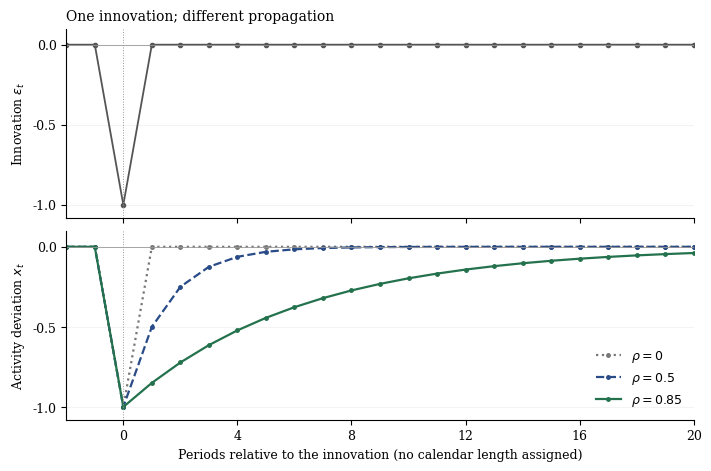

This chart was generated by the following Python code: (Note: this script raises an exception after producing the figure.)
"""Timing illustration: a single innovation and alternative activity persistence.

No data or estimated structural responses. Regenerate from the repository root:
    .venv/bin/python macro/images/fluctuation_impulse_propagation.py
"""
from pathlib import Path
import os
import tempfile
os.environ.setdefault('MPLCONFIGDIR', str(Path(tempfile.gettempdir()) / 'notes-economics-mpl'))
import matplotlib
matplotlib.use('Agg')
import matplotlib.pyplot as plt
import numpy as np

plt.rcParams.update({'font.family': 'DejaVu Serif', 'font.size': 9,
                     'pdf.fonttype': 42, 'axes.spines.top': False,
                     'axes.spines.right': False})
t = np.arange(-2, 21)
innovation = np.where(t == 0, -1.0, 0.0)
fig, axes = plt.subplots(2, 1, figsize=(7, 4.6), sharex=True, layout='constrained')
axes[0].plot(t, innovation, 'o-', color='#555555', lw=1.3, ms=3)
axes[0].set_ylabel(r'Innovation $\varepsilon_t$')
axes[0].set_title('One innovation; different propagation', fontsize=10, loc='left')
for rho, color, style in [(0.0, '#777777', ':'), (0.5, '#294b87', '--'), (0.85, '#24724d', '-')]:
    x = np.zeros_like(t, dtype=float)
    last = 0.0
    for j, eps in enumerate(innovation):
        x[j] = rho * last + eps
        last = x[j]
    assert np.all(x[t < 0] == 0)
    assert x[t == 0][0] == -1
    assert np.allclose(x[t >= 0], -rho ** t[t >= 0])
    assert np.isclose(sum(-rho ** k for k in range(1000)), -1 / (1 - rho))
    axes[1].plot(t, x, style, color=color, lw=1.6, marker='o', ms=2.5,
                 label=fr'$\rho={rho:g}$')
for ax in axes:
    ax.axhline(0, color='#999999', lw=0.6)
    ax.axvline(0, color='#999999', lw=0.7, ls=':')
    ax.set_xlim(-2, 20)
    ax.set_ylim(-1.08, 0.1)
    ax.set_yticks([-1, -0.5, 0])
    ax.grid(axis='y', alpha=0.15)
axes[1].set_ylabel(r'Activity deviation $x_t$')
axes[1].set_xlabel('Periods relative to the innovation (no calendar length assigned)')
axes[1].set_xticks([0, 4, 8, 12, 16, 20])
axes[1].legend(frameon=False, loc='lower right', fontsize=9)
fig.savefig(Path(__file__).with_suffix('.pdf'), metadata={'CreationDate': None, 'ModDate': None})
plt.close(fig)
print('PASS single-innovation timing, impact, recursion, and cumulative responses; generated figure.')
